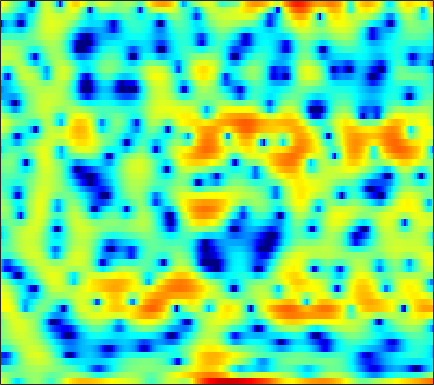

Data behind this chart, as committed beside it:
3.5196, 2.7555, 1.5663, 0.16948, -1.0704, -2.9435, -4.8476, -5.8903, -6.029, -4.8647, -3.2615, -2.1583, -0.94242, -0.044339, 0.42571, 0.788, 0.86698, 0.76845, 0.40802, -0.20676, -1.026, -1.7217, -2.5356, -2.8981
1.268, 0.969, 0.5431, 0.1149, -0.187, -0.5215, -0.7453, -0.8154, -0.7594, -0.5578, -0.2571, -0.00394, 0.3271, 0.6014, 0.7507, 0.8573, 0.8439, 0.7496, 0.5187, 0.1838, -0.2185, -0.533, -0.9154, -1.18
-3.09, -2.933, -2.682, -2.385, -2.136, -1.772, -1.381, -1.078, -0.6693, -0.2653, 0.1224, 0.3893, 0.7085, 0.9754, 1.139, 1.3, 1.395, 1.421, 1.399, 1.318, 1.188, 1.062, 0.8667, 0.6468
-10.84, -10.74, -10.07, -8.808, -7.618, -5.935, -4.319, -3.205, -1.873, -0.721, 0.2561, 0.8798, 1.568, 2.11, 2.424, 2.722, 2.89, 2.935, 2.887, 2.722, 2.442, 2.159, 1.686, 1.106
-12.68, -13.37, -13.59, -12, -10.02, -7.288, -4.891, -3.346, -1.605, -0.1807, 0.9709, 1.681, 2.439, 2.999, 3.299, 3.549, 3.635, 3.595, 3.407, 3.062, 2.56, 2.076, 1.286, 0.3092
-4.856, -4.422, -3.796, -3.092, -2.516, -1.698, -0.8528, -0.2299, 0.557, 1.258, 1.852, 2.215, 2.586, 2.824, 2.916, 2.914, 2.774, 2.581, 2.204, 1.694, 1.052, 0.4877, -0.3746, -1.355
-1.768, -1.316, -0.7228, -0.1495, 0.263, 0.7846, 1.264, 1.589, 1.968, 2.271, 2.486, 2.582, 2.62, 2.546, 2.413, 2.129, 1.727, 1.348, 0.7391, 0.01521, -0.8173, -1.507, -2.514, -3.611
-0.6648, -0.1323, 0.5253, 1.123, 1.524, 1.994, 2.381, 2.612, 2.83, 2.946, 2.954, 2.885, 2.688, 2.367, 2.044, 1.499, 0.8261, 0.2311, -0.6716, -1.693, -2.825, -3.74, -5.038, -6.417
-0.7342, 0.001178, 0.8801, 1.636, 2.118, 2.644, 3.032, 3.235, 3.389, 3.409, 3.295, 3.123, 2.773, 2.278, 1.804, 1.032, 0.08225, -0.7558, -2.051, -3.557, -5.278, -6.677, -8.616, -10.48
-1.546, -0.3428, 0.9774, 1.995, 2.572, 3.125, 3.451, 3.578, 3.606, 3.499, 3.271, 3.028, 2.612, 2.086, 1.609, 0.8372, -0.1312, -1.02, -2.465, -4.292, -6.622, -8.818, -12.72, -18.89
-0.05386, 1.171, 2.365, 3.136, 3.467, 3.629, 3.492, 3.229, 2.719, 2.104, 1.484, 1.097, 0.7296, 0.5119, 0.3725, 0.1698, -0.1617, -0.5194, -1.225, -2.197, -3.44, -4.511, -5.996, -7.373
4.266, 4.595, 4.836, 4.775, 4.508, 3.844, 2.78, 1.657, -0.3678, -3.13, -6.614, -8.908, -8.453, -5.664, -3.874, -2.162, -1.065, -0.5498, -0.2304, -0.2106, -0.5036, -0.8983, -1.64, -2.628
5.078, 5.004, 4.727, 4.219, 3.67, 2.669, 1.351, 0.1152, -1.856, -4.163, -6.491, -7.739, -7.877, -6.729, -5.643, -4.244, -3.081, -2.361, -1.595, -1.001, -0.6003, -0.4586, -0.4911, -0.7514
4.325, 4.112, 3.667, 3.054, 2.479, 1.543, 0.4499, -0.4463, -1.732, -3.089, -4.434, -5.381, -6.553, -7.499, -7.945, -7.937, -7.068, -6.03, -4.425, -2.941, -1.69, -0.9188, -0.136, 0.3975
3.578, 3.199, 2.547, 1.765, 1.11, 0.1662, -0.8444, -1.628, -2.722, -3.882, -5.18, -6.353, -8.396, -11.49, -15.4, -26.11, -15.78, -10.61, -6.293, -3.388, -1.328, -0.1598, 1.042, 1.878
1.702, 0.9866, -0.1016, -1.34, -2.329, -3.67, -4.952, -5.764, -6.442, -6.629, -6.509, -6.37, -6.179, -6.013, -5.814, -5.243, -4.203, -3.157, -1.601, -0.1252, 1.18, 1.996, 2.836, 3.415
-2.318, -3.514, -5.157, -6.872, -8.325, -10.7, -14.26, -18.7, -25.03, -15.99, -10.84, -8.32, -5.865, -4.028, -2.907, -1.624, -0.4954, 0.28, 1.236, 2.052, 2.746, 3.181, 3.616, 3.873
-8.033, -10.71, -14.3, -15.38, -14.51, -13.18, -12.35, -11.91, -10.95, -9.237, -7.127, -5.547, -3.63, -2.025, -1.019, 0.1175, 1.027, 1.579, 2.161, 2.598, 2.887, 3.022, 3.119, 3.128
-7.279, -9.313, -11.68, -11.96, -10.76, -8.693, -6.891, -5.74, -4.34, -3.06, -1.86, -1.004, 0.02953, 0.9203, 1.488, 2.074, 2.482, 2.658, 2.718, 2.607, 2.326, 2.019, 1.53, 1.044
-2.88, -3.137, -3.285, -3.143, -2.853, -2.239, -1.487, -0.8765, -0.05464, 0.7243, 1.444, 1.924, 2.462, 2.871, 3.077, 3.199, 3.124, 2.928, 2.454, 1.692, 0.6111, -0.4508, -2.278, -4.615
-2.57, -2.255, -1.793, -1.27, -0.8432, -0.2529, 0.3544, 0.8092, 1.385, 1.907, 2.358, 2.632, 2.9, 3.033, 3.034, 2.891, 2.553, 2.159, 1.434, 0.4288, -0.896, -2.133, -4.197, -6.819
-4.446, -3.646, -2.621, -1.672, -1.005, -0.2007, 0.5204, 1.002, 1.561, 2.033, 2.402, 2.605, 2.777, 2.816, 2.747, 2.519, 2.127, 1.71, 0.9988, 0.1252, -0.9132, -1.757, -2.91, -3.969
-6.926, -5.327, -3.55, -2.126, -1.24, -0.2522, 0.5625, 1.075, 1.653, 2.131, 2.506, 2.723, 2.919, 2.993, 2.956, 2.771, 2.413, 2.025, 1.331, 0.4443, -0.6363, -1.562, -2.89, -4.239
-6.349, -4.661, -2.923, -1.61, -0.8585, -0.07757, 0.5069, 0.8697, 1.307, 1.715, 2.134, 2.444, 2.815, 3.1, 3.232, 3.256, 3.068, 2.777, 2.157, 1.23, -0.01783, -1.231, -3.306, -6.152
-2.535, -1.859, -1.159, -0.7552, -0.6284, -0.7007, -0.9874, -1.252, -1.488, -1.359, -0.7173, -0.0003243, 1.057, 2.034, 2.618, 3.154, 3.385, 3.348, 3.023, 2.363, 1.388, 0.4434, -1.089, -2.865
0.2028, 0.2858, 0.1722, -0.2712, -0.8605, -2.109, -4.055, -6.239, -10.87, -15.47, -9.563, -5.65, -2.104, 0.2792, 1.549, 2.735, 3.434, 3.667, 3.643, 3.267, 2.547, 1.847, 0.7257, -0.477
1.445, 1.255, 0.77, 0.03609, -0.7162, -1.944, -3.441, -4.663, -6.082, -6.462, -5.2, -3.632, -1.428, 0.4732, 1.643, 2.83, 3.596, 3.909, 3.961, 3.616, 2.86, 2.002, 0.4364, -1.692
1.03, 0.6815, -0.01151, -0.9483, -1.795, -3.032, -4.191, -4.827, -5.107, -4.567, -3.424, -2.329, -0.7737, 0.6976, 1.663, 2.709, 3.442, 3.775, 3.913, 3.678, 3.062, 2.304, 0.8866, -1.095
-0.5349, -0.9332, -1.778, -3.087, -4.418, -6.9, -10.58, -14.54, -16.85, -11.25, -6.941, -4.579, -2.168, -0.322, 0.7894, 1.956, 2.796, 3.224, 3.545, 3.577, 3.338, 2.996, 2.353, 1.561
-2.094, -2.256, -2.769, -3.66, -4.566, -6.096, -7.857, -8.96, -9.248, -7.797, -5.691, -4.141, -2.33, -0.8055, 0.1523, 1.205, 2.024, 2.488, 2.909, 3.13, 3.148, 3.056, 2.795, 2.413
-2.71, -2.547, -2.556, -2.75, -3.008, -3.413, -3.77, -3.925, -3.903, -3.592, -3.009, -2.445, -1.6, -0.7089, -0.06631, 0.7409, 1.442, 1.889, 2.354, 2.663, 2.813, 2.814, 2.679, 2.392
-2.147, -1.856, -1.647, -1.61, -1.683, -1.867, -2.113, -2.316, -2.539, -2.676, -2.641, -2.483, -2.043, -1.394, -0.7893, 0.06539, 0.897, 1.45, 2.075, 2.513, 2.768, 2.823, 2.73, 2.446
-0.9021, -0.6479, -0.4594, -0.462, -0.5722, -0.8995, -1.429, -1.982, -2.924, -4.055, -5.193, -5.794, -5.675, -4.454, -3.141, -1.364, 0.1939, 1.148, 2.133, 2.802, 3.168, 3.259, 3.151, 2.81
-0.4206, -0.1592, 0.08697, 0.1462, 0.05101, -0.3095, -1, -1.757, -3.27, -5.599, -9.588, -15.26, -20.74, -9.568, -5.595, -2.144, 0.1594, 1.444, 2.63, 3.378, 3.699, 3.716, 3.43, 2.829
-2.398, -1.744, -1.038, -0.5672, -0.4308, -0.4812, -0.7861, -1.176, -1.839, -2.663, -3.387, -3.698, -3.428, -2.382, -1.266, 0.2939, 1.682, 2.511, 3.353, 3.818, 3.934, 3.748, 3.123, 2.002
-6.487, -4.554, -3.002, -2.246, -2.019, -2.027, -2.188, -2.334, -2.393, -2.247, -1.889, -1.494, -0.8369, -0.0249, 0.6161, 1.492, 2.323, 2.842, 3.412, 3.747, 3.821, 3.636, 3.049, 1.981
-4.062, -3.497, -3.162, -3.503, -4.152, -5.552, -7.307, -8.252, -8.171, -6.639, -4.932, -3.792, -2.572, -1.57, -0.9196, -0.1499, 0.5785, 1.159, 1.851, 2.471, 2.867, 3.038, 3.034, 2.781
0.1747, -0.2775, -1.167, -2.486, -3.936, -6.746, -11.14, -15.82, -15.21, -10.07, -7.096, -5.754, -4.764, -4.468, -4.457, -4.396, -3.804, -2.908, -1.398, 0.06447, 1.249, 1.929, 2.539, 2.87
3.388, 2.806, 1.878, 0.7948, -0.1378, -1.441, -2.655, -3.325, -3.787, -3.793, -3.728, -3.866, -4.545, -6.19, -8.526, -15.06, -20.74, -10.85, -5.043, -1.776, 0.3142, 1.287, 2.053, 2.327
4.32, 3.782, 2.998, 2.193, 1.591, 0.8464, 0.1969, -0.1774, -0.564, -0.8549, -1.112, -1.381, -1.912, -2.646, -3.314, -3.979, -3.779, -2.92, -1.374, 0.1031, 1.192, 1.642, 1.771, 1.288
2.267, 1.675, 0.8349, -0.04555, -0.6686, -1.386, -1.858, -2.023, -1.963, -1.695, -1.315, -1.014, -0.6676, -0.3418, -0.1169, 0.2213, 0.6562, 1.008, 1.524, 1.969, 2.217, 2.247, 1.976, 1.291
-1.492, -2.218, -3.397, -4.899, -6.225, -8.079, -9.265, -9.084, -7.544, -5.559, -3.779, -2.634, -1.356, -0.3424, 0.3026, 1.022, 1.609, 1.981, 2.382, 2.655, 2.781, 2.775, 2.612, 2.281
-5.39, -5.942, -7.034, -8.725, -10.61, -14.52, -21, -19.5, -12.62, -8.308, -5.41, -3.762, -2.037, -0.7053, 0.1015, 0.9704, 1.643, 2.047, 2.452, 2.728, 2.895, 2.936, 2.906, 2.781
-8.714, -8.359, -8.229, -8.362, -8.58, -8.836, -8.703, -8.183, -6.939, -5.363, -3.773, -2.682, -1.403, -0.3313, 0.3317, 1.049, 1.604, 1.922, 2.242, 2.462, 2.599, 2.658, 2.685, 2.654
-9.955, -8.929, -7.967, -7.255, -6.766, -6.079, -5.279, -4.593, -3.609, -2.587, -1.585, -0.8967, -0.08202, 0.5765, 0.9643, 1.35, 1.595, 1.699, 1.771, 1.794, 1.804, 1.838, 1.904, 1.994
-7.44, -7.498, -7.48, -7.096, -6.45, -5.207, -3.81, -2.777, -1.524, -0.4649, 0.3957, 0.9116, 1.407, 1.696, 1.781, 1.725, 1.48, 1.194, 0.7051, 0.1928, -0.1756, -0.2633, -0.04739, 0.4656
-4.985, -7.268, -11.91, -15.4, -11.36, -6.312, -3.043, -1.312, 0.368, 1.515, 2.235, 2.552, 2.708, 2.604, 2.366, 1.824, 0.9996, 0.1517, -1.412, -3.611, -6.359, -7.806, -6.288, -3.111
-0.8333, -2.32, -4.282, -5.04, -4.266, -2.342, -0.4979, 0.5852, 1.606, 2.183, 2.348, 2.225, 1.804, 1.139, 0.5367, -0.3249, -1.218, -1.995, -3.286, -5.149, -7.672, -8.93, -7.082, -3.611
2.281, 1.851, 1.384, 1.149, 1.153, 1.319, 1.549, 1.666, 1.651, 1.347, 0.6813, -0.1003, -1.571, -3.549, -5.263, -7.195, -7.516, -6.793, -5.49, -4.415, -3.554, -2.891, -1.886, -0.7686
3.001, 2.879, 2.721, 2.564, 2.452, 2.284, 2.061, 1.826, 1.357, 0.6466, -0.4033, -1.48, -3.471, -6.425, -9.648, -15.88, -14.66, -10.33, -6.515, -4.094, -2.399, -1.456, -0.4518, 0.3073
2.089, 2.093, 2.049, 1.956, 1.849, 1.667, 1.413, 1.167, 0.7476, 0.2014, -0.4979, -1.131, -2.09, -3.098, -3.792, -4.337, -4.235, -3.738, -2.737, -1.665, -0.6964, -0.0944, 0.5314, 0.9327
0.2004, 0.224, 0.2179, 0.1865, 0.1376, 0.03655, -0.1073, -0.2423, -0.4419, -0.6588, -0.8693, -1.021, -1.19, -1.286, -1.282, -1.154, -0.8779, -0.5679, -0.0779, 0.4476, 0.9305, 1.251, 1.552, 1.685
-2.694, -2.654, -2.519, -2.394, -2.337, -2.359, -2.454, -2.541, -2.636, -2.627, -2.466, -2.236, -1.824, -1.328, -0.9068, -0.3315, 0.2639, 0.7014, 1.243, 1.732, 2.14, 2.377, 2.578, 2.634
-8.155, -7.358, -6.212, -5.459, -5.216, -5.29, -5.747, -6.239, -6.856, -7.022, -6.474, -5.652, -4.303, -2.929, -1.97, -0.8017, 0.2257, 0.893, 1.677, 2.324, 2.836, 3.11, 3.354, 3.447
-14.62, -10.62, -7.861, -6.647, -6.474, -7.031, -8.58, -10.61, -15.14, -22.27, -16.02, -11.57, -7.709, -5.044, -3.518, -1.829, -0.4482, 0.4429, 1.473, 2.299, 2.931, 3.286, 3.6, 3.739
-3.457, -3.466, -3.393, -3.551, -3.911, -4.807, -6.182, -7.469, -9.361, -10.52, -10.02, -8.869, -7.097, -5.459, -4.316, -2.863, -1.417, -0.3615, 0.8779, 1.899, 2.661, 3.07, 3.365, 3.421
2.872, 2.291, 1.502, 0.6512, -0.01249, -0.9765, -2.006, -2.768, -3.734, -4.573, -5.271, -5.796, -6.515, -7.127, -7.065, -5.84, -3.682, -1.97, 0.0007016, 1.52, 2.522, 2.926, 3.028, 2.657
5.803, 4.859, 3.534, 2.201, 1.218, 0.05564, -0.913, -1.552, -2.28, -3.065, -4.073, -5.173, -7.553, -12.08, -20.06, -14.56, -6.65, -3.332, -0.4173, 1.449, 2.513, 2.84, 2.724, 1.885
